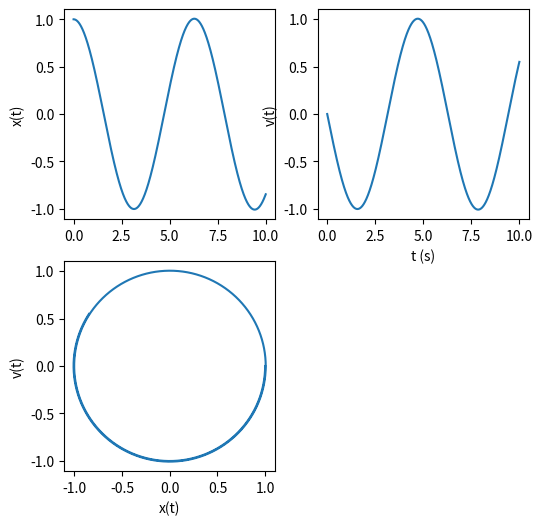

Reproduce this figure in Python.
#!/usr/bin/env python

# [redacted]

# This is free software: you can redistribute it and/or modify
# it under the terms of the GNU General Public License as published by
# the Free Software Foundation, either version 3 of the License, or
# (at your option) any later version.

# This software is distributed in the hope that it will be useful,
# but WITHOUT ANY WARRANTY; without even the implied warranty of
# MERCHANTABILITY or FITNESS FOR A PARTICULAR PURPOSE.  See the
# GNU General Public License for more details.

# You should have received a copy of the GNU General Public License
# along with GNU Emacs.  If not, see <http://www.gnu.org/licenses/>.

'''Solve ODE using Good Old Fashioned Euler'''

from matplotlib.pyplot import figure, show
import numpy as np


def euler(func, y0, t):
    y = np.zeros((np.size(t, 0), np.size(y0, 0)))
    y[0, :] = y0

    for i in range(0, np.size(t) - 1):
        dt = t[i + 1] - t[i]
        y[i + 1] = y[i] + dt * func(t[i], y[i])

    return y


if __name__ == '__main__':
    def velocity(t, ssp,
                 k=1.0,
                 m=1.0):
        '''
        State space velocity function for 1D Harmonic oscillator

        Inputs:
        ssp: State space vector
        ssp = (x, v)
        t: Time. It does not effect the function, but we have t as an imput so
           that our ODE would be compatible for use with generic integrators
           from scipy.integrate

        Outputs:
        vel: Time derivative of ssp.
        vel = ds sp/dt = (v, - (k/m) x)
        '''
        x, v = ssp
        return np.array([v, - (k / m) * x], float)

    tInitial = 0
    tFinal = 10
    Nt = 5000
    tArray = np.linspace(tInitial, tFinal, Nt)

    ssp0 = np.array([1.0, 0], float)

    sspSolution = euler(velocity, ssp0, tArray)

    xSolution = sspSolution[:, 0]
    vSolution = sspSolution[:, 1]

    fig = figure(figsize=(6, 6))
    ax = fig.add_subplot(2, 2, 1)
    ax.plot(tArray, xSolution)
    ax.set_ylabel('x(t)')

    ax = fig.add_subplot(2, 2, 2)
    ax.plot(tArray, vSolution)
    ax.set_xlabel('t (s)')
    ax.set_ylabel('v(t)')

    ax = fig.add_subplot(2, 2, 3)
    ax.plot(xSolution, vSolution)
    ax.set_xlabel('x(t)')
    ax.set_ylabel('v(t)')
    show()
